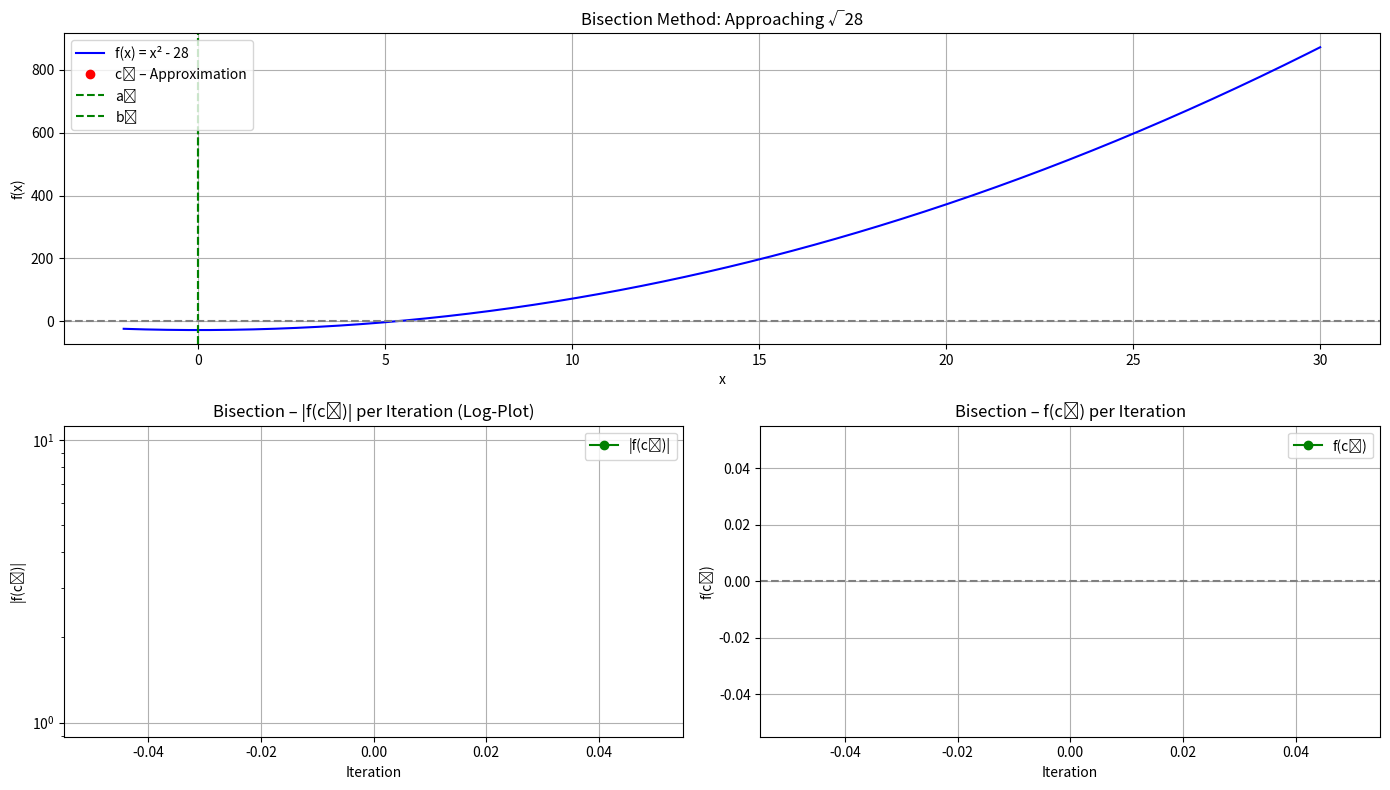

Recreate this plot in Python.
import numpy as np
import matplotlib.pyplot as plt
from matplotlib.animation import FuncAnimation

# Define the function
def f(x):
    return x**2 - 28

# Bisection method
def bisektion_schritte(a, b, tol=0.001):
    a_vals, b_vals, c_vals, fc_vals = [], [], [], []
    while (b - a) / 2.0 > tol:
        c = (a + b) / 2.0
        a_vals.append(a)
        b_vals.append(b)
        c_vals.append(c)
        fc_vals.append(f(c))
        if f(c) == 0:
            break
        elif f(a) * f(c) < 0:
            b = c
        else:
            a = c
    return a_vals, b_vals, c_vals, fc_vals

class Plotter:
    def __init__(self, a_vals, b_vals, c_vals, fc_vals):
        self.a_vals, self.b_vals, self.c_vals, self.fc_vals = a_vals, b_vals, c_vals, fc_vals
        self.log_fc_vals = np.abs(fc_vals) + 1e-10  # Avoid log(0)
        self.x_dense = np.linspace(-2, 30, 500)
        self.y_dense = f(self.x_dense)
        self.c_point_y_list = [] #store c y values

        # Create figure and subplots
        self.fig = plt.figure(figsize=(14, 8))
        self._setup_subplots()
        self._calculate_y_values() #calculate y values

    def _setup_subplots(self):
        # Subplot 1: Function and bisection points
        self.ax1 = self.fig.add_subplot(2, 1, 1)
        self.line_func, = self.ax1.plot(self.x_dense, self.y_dense, label='f(x) = x² - 28', color='blue')
        self.point_cn, = self.ax1.plot([], [], 'ro', label='cₙ – Approximation')
        self.vline_a = self.ax1.axvline(0, color='green', linestyle='--', label='aₙ')
        self.vline_b = self.ax1.axvline(0, color='green', linestyle='--', label='bₙ')
        self.ax1.axhline(0, color='gray', linestyle='--')
        self.ax1.set_title('Bisection Method: Approaching √28')
        self.ax1.set_xlabel('x')
        self.ax1.set_ylabel('f(x)')
        self.ax1.grid(True)
        self.ax1.legend(loc='upper left')

        # Subplot 2: Logarithmic |f(cₙ)|
        self.ax2 = self.fig.add_subplot(2, 2, 3)
        self.line_log_fc, = self.ax2.plot([0], [1e-1000], 'go-', label='|f(cₙ)|')
        self.ax2.axhline(0, color='gray', linestyle='--')
        self.ax2.set_title('Bisection – |f(cₙ)| per Iteration (Log-Plot)')
        self.ax2.set_xlabel('Iteration')
        self.ax2.set_ylabel('|f(cₙ)|')
        self.ax2.set_yscale('log')
        self.ax2.grid(True)
        self.ax2.legend(loc='upper right')

        # Subplot 3: Linear f(cₙ)
        self.ax3 = self.fig.add_subplot(2, 2, 4)
        self.line_fc, = self.ax3.plot([], [], 'go-', label='f(cₙ)')
        self.ax3.axhline(0, color='gray', linestyle='--')
        self.ax3.set_title('Bisection – f(cₙ) per Iteration')
        self.ax3.set_xlabel('Iteration')
        self.ax3.set_ylabel('f(cₙ)')
        self.ax3.grid(True)
        self.ax3.legend(loc='upper right')

        # Store text objects for iteration numbers
        self.texts = []

    def _calculate_y_values(self):
        self.c_point_y_list = [f(c) for c in self.c_vals]

    def update(self, frame):
        # Clear previous iteration numbers
        for text in self.texts:
            text.remove()
        self.texts.clear()

        # Update Subplot 1
        a_n, b_n, c_n = self.a_vals[frame], self.b_vals[frame], self.c_vals[frame]
        c_slice = self.c_vals[:frame+1]
        y_slice = self.c_point_y_list[:frame+1] #get from the calculated y values
        self.point_cn.set_data(c_slice, y_slice)
        self.vline_a.set_xdata([a_n])  # Wrap in a list to make it a sequence
        self.vline_b.set_xdata([b_n])  # Wrap in a list to make it a sequence

        y_min, y_max = self.ax1.get_ylim()

        # Add iteration numbers above red points
        for i, (c, y) in enumerate(zip(c_slice, y_slice)):
            text_y_position = y + (y_max - y_min) * 0.05  # Adjust text position relative to the zoom level
            text = self.ax1.text(c, text_y_position, f'{i}', color='red', fontsize=8, ha='center')
            self.texts.append(text)

        # Update Subplot 2
        log_fc_slice = self.log_fc_vals[:frame+1]
        self.line_log_fc.set_data(range(len(log_fc_slice)), log_fc_slice)
        self.ax2.set_xlim(0, len(self.log_fc_vals))
        self.ax2.set_ylim(min(self.log_fc_vals) * 0.9, max(self.log_fc_vals) * 1.1)

        # Update Subplot 3
        fc_slice = self.fc_vals[:frame+1]
        self.line_fc.set_data(range(len(fc_slice)), fc_slice)
        self.ax3.set_xlim(0, len(self.fc_vals))
        self.ax3.set_ylim(min(self.fc_vals) * 1.1, max(self.fc_vals) * 1.1)

        return self.point_cn, self.vline_a, self.vline_b, self.line_log_fc, self.line_fc

    def animate(self):
        ani = FuncAnimation(self.fig, self.update, frames=len(self.c_vals), interval=1000, repeat=False)
        plt.tight_layout()
        plt.show()

# Main execution
if __name__ == "__main__":
    a_vals, b_vals, c_vals, fc_vals = bisektion_schritte(0, 28)
    plotter = Plotter(a_vals, b_vals, c_vals, fc_vals)
    plotter.animate()